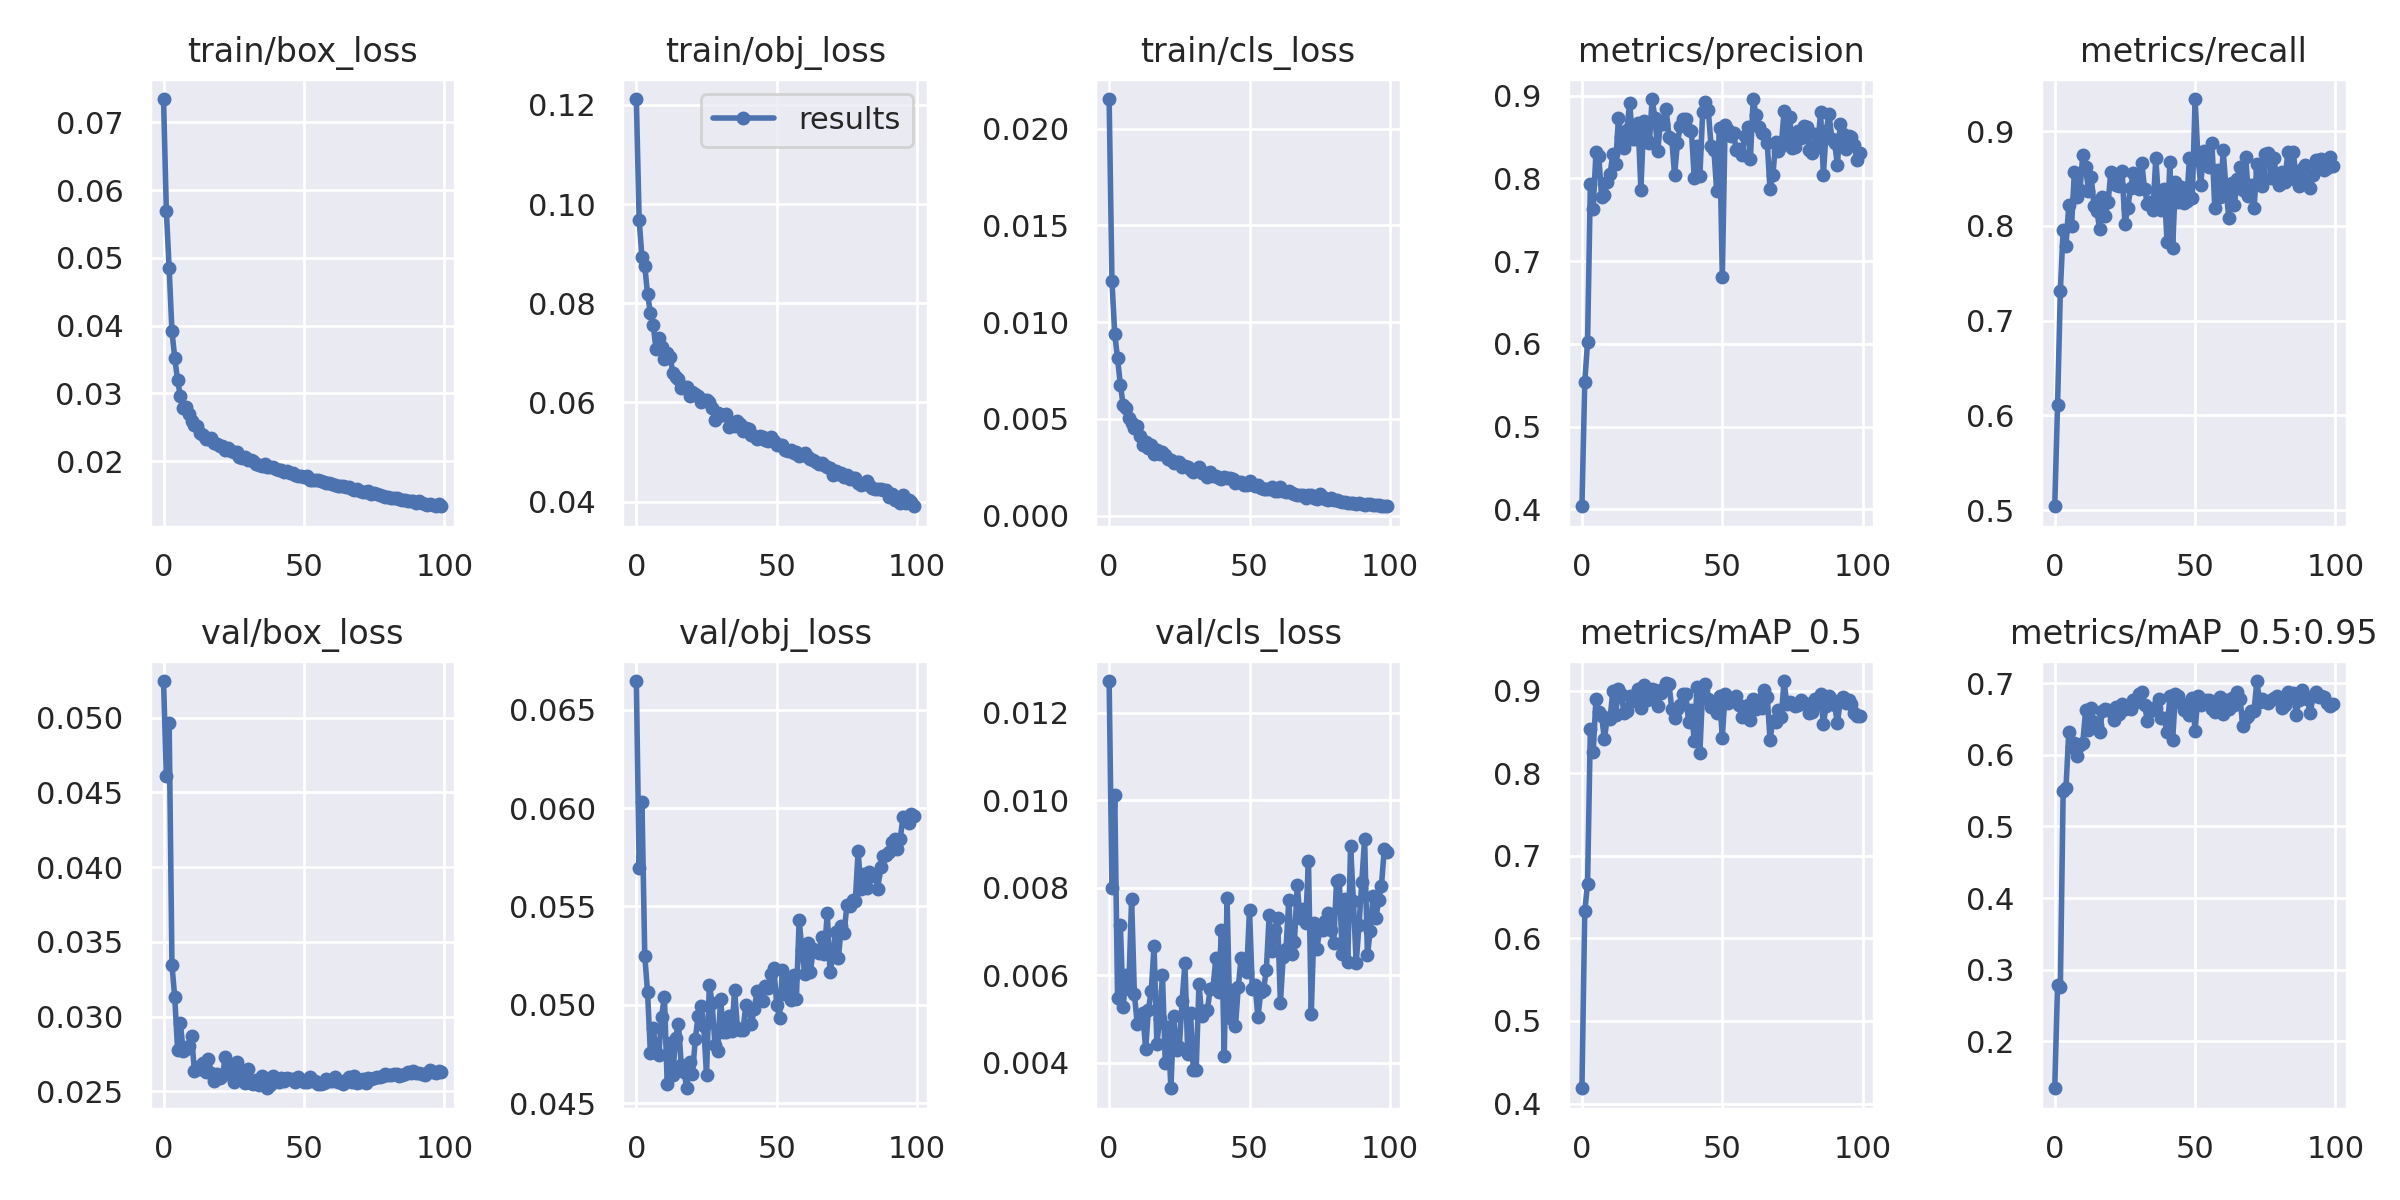

The file beside this chart, header and first rows:
epoch, train/box_loss, train/obj_loss, train/cls_loss, metrics/precision, metrics/recall, metrics/mAP_0.5, metrics/mAP_0.5:0.95, val/box_loss, val/obj_loss, val/cls_loss, x/lr0, x/lr1, x/lr2
0, 0.07345, 0.1212, 0.02153, 0.4036, 0.5041, 0.4185, 0.1345, 0.05246, 0.06646, 0.01272, 0.003296, 0.003296, 0.07034
1, 0.05691, 0.09682, 0.01213, 0.5535, 0.6107, 0.6325, 0.2783, 0.0461, 0.05697, 0.007983, 0.006564, 0.006564, 0.04027
2, 0.04845, 0.0893, 0.00938, 0.6018, 0.7315, 0.6662, 0.2754, 0.04964, 0.06032, 0.01011, 0.009765, 0.009765, 0.01014
3, 0.03914, 0.08757, 0.008129, 0.7926, 0.7956, 0.8539, 0.55, 0.03344, 0.0525, 0.005482, 0.009703, 0.009703, 0.009703
4, 0.0352, 0.08179, 0.006763, 0.7636, 0.7791, 0.8254, 0.5532, 0.03129, 0.05064, 0.007144, 0.009703, 0.009703, 0.009703
5, 0.03198, 0.07813, 0.005705, 0.8313, 0.8218, 0.8901, 0.6314, 0.02779, 0.04756, 0.005275, 0.009604, 0.009604, 0.009604
6, 0.02956, 0.07555, 0.005534, 0.8267, 0.8004, 0.8738, 0.6111, 0.02954, 0.04884, 0.006006, 0.009505, 0.009505, 0.009505
7, 0.0279, 0.07086, 0.005057, 0.7779, 0.857, 0.8698, 0.6159, 0.02769, 0.04761, 0.005689, 0.009406, 0.009406, 0.009406
8, 0.02801, 0.07293, 0.004782, 0.7798, 0.8307, 0.8408, 0.598, 0.02784, 0.04745, 0.007745, 0.009307, 0.009307, 0.009307
9, 0.027, 0.07124, 0.004504, 0.7956, 0.8382, 0.8673, 0.6129, 0.02802, 0.0494, 0.005561, 0.009208, 0.009208, 0.009208
10, 0.02588, 0.06877, 0.004604, 0.8049, 0.8753, 0.8652, 0.6168, 0.02867, 0.05042, 0.00489, 0.009109, 0.009109, 0.009109
11, 0.02534, 0.06991, 0.004126, 0.8294, 0.8627, 0.899, 0.6623, 0.02634, 0.04595, 0.004944, 0.00901, 0.00901, 0.00901
12, 0.02513, 0.06924, 0.003663, 0.8172, 0.8374, 0.87, 0.6341, 0.0266, 0.04805, 0.005141, 0.008911, 0.008911, 0.008911
13, 0.02418, 0.06603, 0.003798, 0.8729, 0.8511, 0.9016, 0.6646, 0.0265, 0.04644, 0.004301, 0.008812, 0.008812, 0.008812
14, 0.02392, 0.06516, 0.003507, 0.8498, 0.8215, 0.8953, 0.6454, 0.02693, 0.04834, 0.005213, 0.008713, 0.008713, 0.008713
15, 0.02334, 0.06471, 0.003655, 0.8363, 0.8156, 0.8734, 0.6409, 0.02632, 0.04903, 0.005634, 0.008614, 0.008614, 0.008614
16, 0.0233, 0.06291, 0.003196, 0.8586, 0.797, 0.8748, 0.6321, 0.02716, 0.04696, 0.006671, 0.008515, 0.008515, 0.008515
17, 0.02343, 0.06307, 0.003406, 0.8916, 0.8302, 0.8934, 0.6615, 0.02623, 0.04657, 0.004433, 0.008416, 0.008416, 0.008416
18, 0.02271, 0.06309, 0.003194, 0.848, 0.8103, 0.8869, 0.6635, 0.02568, 0.04576, 0.005005, 0.008317, 0.008317, 0.008317
19, 0.02249, 0.06136, 0.003308, 0.8475, 0.8251, 0.8897, 0.6618, 0.02615, 0.04711, 0.005997, 0.008218, 0.008218, 0.008218
20, 0.02228, 0.06203, 0.003132, 0.8665, 0.8574, 0.9013, 0.6604, 0.02591, 0.04647, 0.003989, 0.008119, 0.008119, 0.008119
21, 0.02224, 0.06169, 0.002913, 0.7864, 0.8545, 0.8788, 0.6491, 0.02605, 0.04826, 0.004812, 0.00802, 0.00802, 0.00802
22, 0.02171, 0.06125, 0.002884, 0.8689, 0.8434, 0.9071, 0.6661, 0.02732, 0.04943, 0.003415, 0.007921, 0.007921, 0.007921
23, 0.02198, 0.06011, 0.002724, 0.8463, 0.8424, 0.8886, 0.6569, 0.02658, 0.04994, 0.005055, 0.007822, 0.007822, 0.007822
24, 0.02156, 0.06057, 0.002757, 0.8425, 0.8577, 0.8979, 0.671, 0.0262, 0.0489, 0.004295, 0.007723, 0.007723, 0.007723
25, 0.0214, 0.06059, 0.002778, 0.8954, 0.8018, 0.9018, 0.6643, 0.02562, 0.04643, 0.004354, 0.007624, 0.007624, 0.007624
26, 0.02136, 0.06009, 0.002504, 0.8734, 0.8185, 0.9009, 0.6674, 0.02699, 0.05102, 0.00542, 0.007525, 0.007525, 0.007525
27, 0.02062, 0.05881, 0.002538, 0.8334, 0.8401, 0.8818, 0.6636, 0.02624, 0.05009, 0.006268, 0.007426, 0.007426, 0.007426
28, 0.02047, 0.05652, 0.00249, 0.869, 0.856, 0.8967, 0.6762, 0.02607, 0.04797, 0.004196, 0.007327, 0.007327, 0.007327
29, 0.02067, 0.05788, 0.002381, 0.8659, 0.8407, 0.9016, 0.6728, 0.02558, 0.04764, 0.005124, 0.007228, 0.007228, 0.007228
30, 0.02022, 0.05748, 0.002239, 0.8839, 0.8388, 0.9093, 0.684, 0.02652, 0.05028, 0.003825, 0.007129, 0.007129, 0.007129
31, 0.0201, 0.05756, 0.002355, 0.8506, 0.8663, 0.908, 0.6873, 0.02557, 0.0486, 0.003826, 0.00703, 0.00703, 0.00703
32, 0.02001, 0.05774, 0.002505, 0.8477, 0.8392, 0.8777, 0.6698, 0.02548, 0.04864, 0.005792, 0.006931, 0.006931, 0.006931
33, 0.01956, 0.05499, 0.002218, 0.8038, 0.8229, 0.8665, 0.6471, 0.02574, 0.04944, 0.00506, 0.006832, 0.006832, 0.006832
34, 0.0195, 0.05582, 0.002212, 0.8423, 0.8252, 0.878, 0.6608, 0.02544, 0.04866, 0.005172, 0.006733, 0.006733, 0.006733
35, 0.01933, 0.05533, 0.001988, 0.8632, 0.8172, 0.8827, 0.6646, 0.02602, 0.05075, 0.005201, 0.006634, 0.006634, 0.006634
36, 0.01951, 0.05633, 0.002235, 0.8715, 0.8714, 0.8955, 0.6656, 0.0255, 0.04884, 0.005694, 0.006535, 0.006535, 0.006535
37, 0.01915, 0.05562, 0.002067, 0.8722, 0.8265, 0.8958, 0.6774, 0.02521, 0.04872, 0.005716, 0.006436, 0.006436, 0.006436
38, 0.01916, 0.05421, 0.002066, 0.8584, 0.8172, 0.8617, 0.651, 0.02545, 0.04873, 0.00638, 0.006337, 0.006337, 0.006337
39, 0.01914, 0.05484, 0.001948, 0.8577, 0.8389, 0.876, 0.6516, 0.02605, 0.04997, 0.005608, 0.006238, 0.006238, 0.006238
40, 0.01884, 0.05468, 0.001886, 0.8006, 0.7835, 0.8393, 0.632, 0.02569, 0.0498, 0.007041, 0.006139, 0.006139, 0.006139
41, 0.01863, 0.05337, 0.001998, 0.8392, 0.8678, 0.9047, 0.6812, 0.0256, 0.04902, 0.004163, 0.00604, 0.00604, 0.00604
42, 0.01869, 0.05326, 0.001965, 0.8024, 0.7765, 0.8244, 0.6209, 0.02588, 0.04979, 0.007757, 0.005941, 0.005941, 0.005941
43, 0.01835, 0.05263, 0.001944, 0.8797, 0.8462, 0.9001, 0.6847, 0.0257, 0.0507, 0.00501, 0.005842, 0.005842, 0.005842
44, 0.01857, 0.05328, 0.001906, 0.8919, 0.8247, 0.9077, 0.6814, 0.0259, 0.05071, 0.005654, 0.005743, 0.005743, 0.005743
45, 0.01826, 0.05305, 0.001668, 0.8823, 0.841, 0.8893, 0.672, 0.02581, 0.05022, 0.004832, 0.005644, 0.005644, 0.005644
46, 0.01819, 0.05249, 0.001722, 0.8395, 0.8246, 0.8803, 0.6625, 0.02584, 0.05097, 0.005727, 0.005545, 0.005545, 0.005545
47, 0.01799, 0.05228, 0.001761, 0.8349, 0.8265, 0.8816, 0.6631, 0.0256, 0.05084, 0.006397, 0.005446, 0.005446, 0.005446
48, 0.01783, 0.05297, 0.001587, 0.7844, 0.872, 0.8727, 0.6559, 0.02596, 0.05157, 0.006291, 0.005347, 0.005347, 0.005347
49, 0.01777, 0.05216, 0.001567, 0.8615, 0.8295, 0.8935, 0.6786, 0.02577, 0.05187, 0.006082, 0.005248, 0.005248, 0.005248
50, 0.01765, 0.05153, 0.001785, 0.681, 0.9339, 0.8432, 0.6331, 0.02561, 0.05, 0.007498, 0.005149, 0.005149, 0.005149
51, 0.01782, 0.05148, 0.001628, 0.8651, 0.8726, 0.8962, 0.6814, 0.0256, 0.04931, 0.005678, 0.00505, 0.00505, 0.00505
52, 0.01722, 0.05146, 0.001545, 0.8585, 0.843, 0.8844, 0.6686, 0.02596, 0.05179, 0.005765, 0.004951, 0.004951, 0.004951
53, 0.01717, 0.05051, 0.001569, 0.8517, 0.8786, 0.8881, 0.6737, 0.02567, 0.05055, 0.005033, 0.004852, 0.004852, 0.004852
54, 0.01725, 0.05012, 0.001441, 0.8547, 0.8665, 0.8913, 0.676, 0.02571, 0.05123, 0.005612, 0.004753, 0.004753, 0.004753
55, 0.01723, 0.0504, 0.001371, 0.8342, 0.8624, 0.8934, 0.676, 0.02547, 0.05023, 0.00566, 0.004654, 0.004654, 0.004654
56, 0.01701, 0.04975, 0.001363, 0.835, 0.8876, 0.8821, 0.6642, 0.02547, 0.05154, 0.006128, 0.004555, 0.004555, 0.004555
57, 0.01685, 0.05005, 0.00138, 0.8283, 0.8189, 0.8682, 0.6599, 0.02557, 0.0503, 0.007365, 0.004456, 0.004456, 0.004456
58, 0.01673, 0.04912, 0.001487, 0.8518, 0.8586, 0.8769, 0.6755, 0.02583, 0.05431, 0.006558, 0.004357, 0.004357, 0.004357
59, 0.01678, 0.04938, 0.001277, 0.8624, 0.831, 0.8825, 0.6798, 0.0257, 0.05278, 0.007035, 0.004258, 0.004258, 0.004258
... 40 more rows
